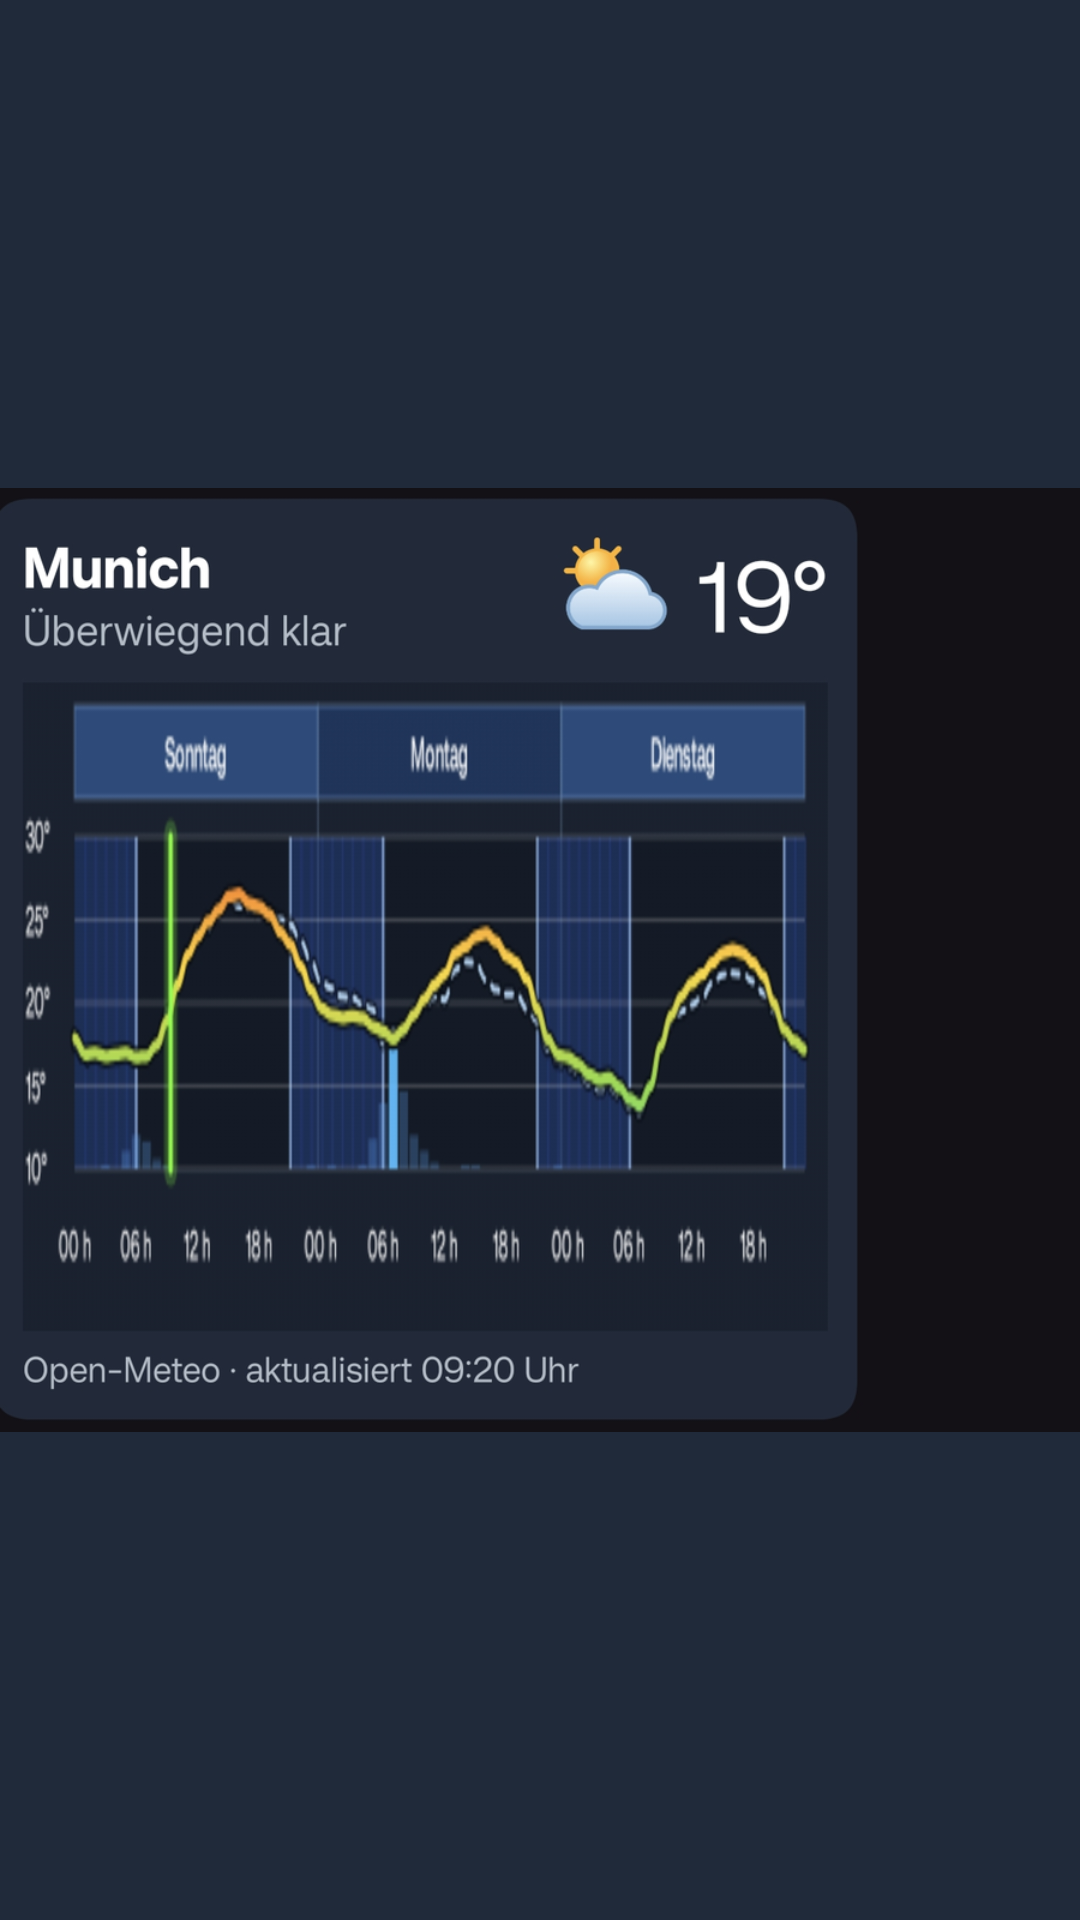

The Android layout XML behind this screen, and the referenced resources:
<!-- AndroidManifest.xml: application theme Theme.Wetterkurve -->
<!-- res/layout/widget_preview_chart.xml -->
<?xml version="1.0" encoding="utf-8"?>
<ImageView xmlns:android="http://schemas.android.com/apk/res/android"
    android:layout_width="match_parent"
    android:layout_height="match_parent"
    android:adjustViewBounds="true"
    android:background="#202A3A"
    android:contentDescription="@string/chart_widget_description"
    android:scaleType="fitCenter"
    android:src="@drawable/widget_preview_chart" />
<!-- resources referenced by this layout -->
<resources>
  <!-- drawable widget_preview_chart: png bitmap (drawable, 263133 bytes) -->
  <string name="chart_widget_description">Three-day chart</string>
  <style name="Theme.Wetterkurve" parent="android:Theme.Material.NoActionBar">
          <item name="android:statusBarColor">@color/wk_background</item>
          <item name="android:navigationBarColor">@color/wk_background</item>
          <item name="android:windowBackground">@color/wk_background</item>
      </style>
  <color name="wk_background">#0B1F38</color>
</resources>
